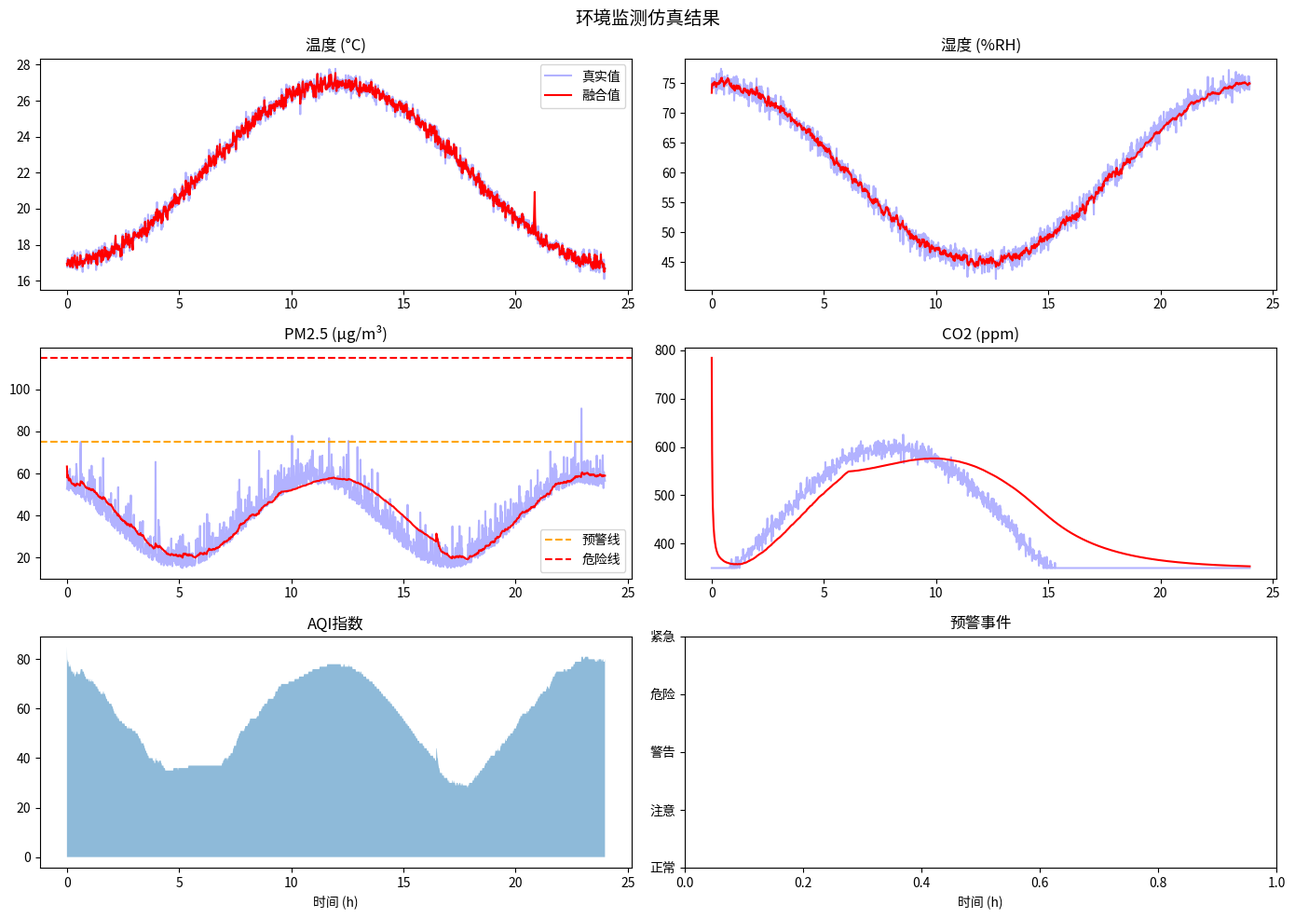

Generate this figure with matplotlib:
#!/usr/bin/env python3
# -*- coding: utf-8 -*-
"""
环境监测仿真 - 温湿度+气压+空气质量融合+预警
==============================================
功能:
  1. 多传感器仿真 (DHT22/BMP280/MQ135/PM2.5/光照)
  2. 卡尔曼滤波 + 多传感器数据融合
  3. 环境质量综合评估 (AQI计算)
  4. 异常检测 + 多级预警
  5. 趋势预测 (指数平滑)
  6. 传感器故障模拟与诊断

依赖: numpy (必需), matplotlib (可选)
"""

import numpy as np
from typing import Dict, List, Tuple, Optional
from dataclasses import dataclass, field
from enum import Enum
import time


# ============================================================
# 1. 传感器模型
# ============================================================

class SensorType(Enum):
    TEMPERATURE = "temperature"
    HUMIDITY = "humidity"
    PRESSURE = "pressure"
    CO2 = "co2"
    PM25 = "pm25"
    PM10 = "pm10"
    VOC = "voc"
    LIGHT = "light"
    NOISE = "noise"


@dataclass
class SensorConfig:
    """传感器配置"""
    sensor_type: SensorType
    unit: str
    range_min: float
    range_max: float
    accuracy: float  # 精度 (%)
    resolution: float
    response_time: float  # 秒
    noise_std: float
    drift_rate: float = 0.001  # 漂移率/小时


@dataclass
class Reading:
    """传感器读数"""
    sensor_type: SensorType
    value: float
    timestamp: float
    quality: float = 1.0  # 0-1 数据质量
    is_fault: bool = False


class SensorModel:
    """传感器仿真模型"""

    SENSOR_CONFIGS = {
        SensorType.TEMPERATURE: SensorConfig(
            SensorType.TEMPERATURE, "°C", -40, 80, 0.5, 0.1, 2.0, 0.1),
        SensorType.HUMIDITY: SensorConfig(
            SensorType.HUMIDITY, "%RH", 0, 100, 2.0, 0.1, 5.0, 0.3),
        SensorType.PRESSURE: SensorConfig(
            SensorType.PRESSURE, "hPa", 300, 1100, 0.1, 0.01, 1.0, 0.05),
        SensorType.CO2: SensorConfig(
            SensorType.CO2, "ppm", 0, 5000, 3.0, 1.0, 10.0, 5.0),
        SensorType.PM25: SensorConfig(
            SensorType.PM25, "μg/m³", 0, 500, 10.0, 0.1, 30.0, 2.0),
        SensorType.PM10: SensorConfig(
            SensorType.PM10, "μg/m³", 0, 1000, 10.0, 0.1, 30.0, 3.0),
        SensorType.VOC: SensorConfig(
            SensorType.VOC, "ppb", 0, 1000, 5.0, 1.0, 5.0, 3.0),
        SensorType.LIGHT: SensorConfig(
            SensorType.LIGHT, "lux", 0, 100000, 5.0, 1.0, 0.1, 10.0),
        SensorType.NOISE: SensorConfig(
            SensorType.NOISE, "dB", 30, 130, 1.5, 0.1, 0.1, 0.5),
    }

    def __init__(self, sensor_type: SensorType, fault_rate: float = 0.001):
        self.config = self.SENSOR_CONFIGS[sensor_type]
        self.sensor_type = sensor_type
        self.fault_rate = fault_rate
        self.total_drift = 0.0
        self.fault_state = None  # None, "stuck", "spike", "drift"

    def read(self, true_value: float, timestamp: float) -> Reading:
        """读取传感器值 (含噪声和故障)"""
        cfg = self.config
        value = true_value

        # 漂移
        self.total_drift += cfg.drift_rate * np.random.randn() / 3600
        value += self.total_drift

        # 噪声
        value += cfg.noise_std * np.random.randn()

        # 随机故障
        is_fault = False
        if np.random.random() < self.fault_rate:
            self.fault_state = np.random.choice(["stuck", "spike", "drift"])

        if self.fault_state == "stuck":
            value = true_value  # 卡住不变
            is_fault = True
        elif self.fault_state == "spike":
            value += np.random.choice([-1, 1]) * cfg.range_max * 0.5
            is_fault = True
            if np.random.random() > 0.1:  # 90%概率恢复
                self.fault_state = None
        elif self.fault_state == "drift":
            value += 50 * cfg.noise_std
            is_fault = True
            if np.random.random() > 0.05:
                self.fault_state = None

        # 限幅
        value = np.clip(value, cfg.range_min, cfg.range_max)

        # 数据质量
        quality = 1.0
        if is_fault:
            quality = 0.1
        elif abs(value - true_value) > 3 * cfg.noise_std:
            quality = 0.7

        return Reading(self.sensor_type, value, timestamp, quality, is_fault)


# ============================================================
# 2. 环境模型 (物理仿真)
# ============================================================

class EnvironmentModel:
    """环境物理模型 - 生成真实值"""

    def __init__(self, seed: Optional[int] = None):
        self.rng = np.random.default_rng(seed)
        self.time_offset = 0.0

    def get_true_values(self, t: float) -> Dict[SensorType, float]:
        """在时刻t的环境真实值"""
        hour = (t / 3600 + self.time_offset) % 24  # 一天中的小时

        # 温度: 日变化 + 随机
        temp_base = 22 + 5 * np.sin(2 * np.pi * (hour - 6) / 24)
        temp_noise = self.rng.normal(0, 0.3)
        temperature = temp_base + temp_noise

        # 湿度: 反温度趋势
        hum_base = 60 - 15 * np.sin(2 * np.pi * (hour - 6) / 24)
        humidity = np.clip(hum_base + self.rng.normal(0, 1), 20, 95)

        # 气压: 缓慢变化
        pressure = 1013.25 + 5 * np.sin(2 * np.pi * t / 86400) + self.rng.normal(0, 0.2)

        # CO2: 白天低/夜间高 + 室内效应
        co2_base = 400 + 200 * np.sin(2 * np.pi * (hour - 2) / 24)
        co2 = np.clip(co2_base + self.rng.normal(0, 10), 350, 2000)

        # PM2.5: 早晚高峰
        pm25_base = 35 + 20 * np.sin(2 * np.pi * (hour - 8) / 12)
        pm25 = np.clip(pm25_base + self.rng.exponential(5), 5, 300)

        # PM10: PM2.5的比例
        pm10 = pm25 * 1.5 + self.rng.normal(0, 5)

        # VOC
        voc = 100 + 50 * np.sin(2 * np.pi * hour / 24) + self.rng.normal(0, 10)

        # 光照: 夜间为0
        if 6 < hour < 18:
            light = 50000 * np.sin(np.pi * (hour - 6) / 12) + self.rng.normal(0, 1000)
        else:
            light = 100 + self.rng.normal(0, 20)

        # 噪声
        if 7 < hour < 22:
            noise = 55 + 10 * np.sin(2 * np.pi * (hour - 8) / 14) + self.rng.normal(0, 2)
        else:
            noise = 35 + self.rng.normal(0, 1)

        return {
            SensorType.TEMPERATURE: temperature,
            SensorType.HUMIDITY: humidity,
            SensorType.PRESSURE: pressure,
            SensorType.CO2: co2,
            SensorType.PM25: pm25,
            SensorType.PM10: pm10,
            SensorType.VOC: voc,
            SensorType.LIGHT: max(0, light),
            SensorType.NOISE: np.clip(noise, 30, 130),
        }

    def simulate_event(self, t: float, event: str, duration: float = 3600) -> Dict[SensorType, float]:
        """模拟环境事件"""
        values = self.get_true_values(t)

        if event == "fire":
            values[SensorType.TEMPERATURE] += 30 * min(t / duration, 1)
            values[SensorType.PM25] += 200 * min(t / duration, 1)
            values[SensorType.CO2] += 1000 * min(t / duration, 1)
            values[SensorType.VOC] += 500 * min(t / duration, 1)
        elif event == "flood":
            values[SensorType.HUMIDITY] = 95 + self.rng.normal(0, 1)
            values[SensorType.TEMPERATURE] -= 5
        elif event == "gas_leak":
            values[SensorType.VOC] += 400 * min(t / duration, 1)
            values[SensorType.CO2] += 500
        elif event == "heatwave":
            values[SensorType.TEMPERATURE] += 15
            values[SensorType.HUMIDITY] -= 20

        return values


# ============================================================
# 3. 卡尔曼滤波器
# ============================================================

class KalmanFilter1D:
    """一维卡尔曼滤波器"""

    def __init__(self, process_noise: float = 0.01, measurement_noise: float = 1.0,
                 initial_estimate: float = 0.0, initial_error: float = 100.0):
        self.x = initial_estimate  # 状态估计
        self.P = initial_error     # 估计误差
        self.Q = process_noise     # 过程噪声
        self.R = measurement_noise # 测量噪声
        self.K = 0                 # 卡尔曼增益

    def update(self, measurement: float) -> float:
        """更新估计"""
        # 预测
        x_pred = self.x
        P_pred = self.P + self.Q

        # 更新
        self.K = P_pred / (P_pred + self.R)
        self.x = x_pred + self.K * (measurement - x_pred)
        self.P = (1 - self.K) * P_pred

        return self.x

    @property
    def state(self) -> float:
        return self.x

    @property
    def uncertainty(self) -> float:
        return self.P


class MultiSensorKalmanFusion:
    """多传感器卡尔曼融合"""

    def __init__(self):
        self.filters: Dict[SensorType, KalmanFilter1D] = {}
        self.history: Dict[SensorType, List[float]] = {}

    def add_sensor(self, sensor_type: SensorType, config: SensorConfig):
        """添加传感器滤波器"""
        self.filters[sensor_type] = KalmanFilter1D(
            process_noise=0.01,
            measurement_noise=config.noise_std**2,
            initial_estimate=(config.range_min + config.range_max) / 2,
        )
        self.history[sensor_type] = []

    def fuse(self, readings: List[Reading]) -> Dict[SensorType, float]:
        """融合多个传感器读数"""
        results = {}
        for reading in readings:
            if reading.sensor_type in self.filters:
                filt = self.filters[reading.sensor_type]

                # 根据数据质量调整测量噪声
                original_R = filt.R
                if reading.quality < 0.5:
                    filt.R = original_R / reading.quality
                elif reading.is_fault:
                    filt.R = original_R * 10

                estimate = filt.update(reading.value)
                filt.R = original_R  # 恢复

                results[reading.sensor_type] = estimate
                self.history[reading.sensor_type].append(estimate)

        return results


# ============================================================
# 4. 空气质量评估 (AQI)
# ============================================================

class AQICalculator:
    """空气质量指数计算器 (参照国标HJ 633-2012)"""

    # AQI分级
    LEVELS = [
        (0, 50, "优", "green", "空气质量令人满意，基本无空气污染"),
        (51, 100, "良", "yellow", "空气质量可接受，某些污染物可能对少数人有影响"),
        (101, 150, "轻度污染", "orange", "敏感人群出现症状"),
        (151, 200, "中度污染", "red", "进一步加剧症状"),
        (201, 300, "重度污染", "purple", "健康警告，所有人受影响"),
        (301, 500, "严重污染", "maroon", "健康警告：所有人可能受到严重影响"),
    ]

    # 各污染物IAQI分指数计算 (简化)
    BREAKPOINTS = {
        "pm25":   [(0, 35, 0, 50), (35, 75, 50, 100), (75, 115, 100, 150),
                   (115, 150, 150, 200), (150, 250, 200, 300), (250, 500, 300, 500)],
        "pm10":   [(0, 50, 0, 50), (50, 150, 50, 100), (150, 250, 100, 150),
                   (250, 350, 150, 200), (350, 420, 200, 300), (420, 600, 300, 500)],
        "co2":    [(0, 400, 0, 25), (400, 1000, 25, 50), (1000, 2000, 50, 100),
                   (2000, 5000, 100, 200)],
        "voc":    [(0, 200, 0, 50), (200, 400, 50, 100), (400, 600, 100, 150),
                   (600, 1000, 150, 200)],
    }

    @classmethod
    def calc_iaqi(cls, pollutant: str, concentration: float) -> int:
        """计算单项空气质量指数"""
        breakpoints = cls.BREAKPOINTS.get(pollutant, [])
        for c_low, c_high, i_low, i_high in breakpoints:
            if c_low <= concentration <= c_high:
                return int((i_high - i_low) / (c_high - c_low) * (concentration - c_low) + i_low)
        if breakpoints and concentration > breakpoints[-1][1]:
            return 500
        return 0

    @classmethod
    def calc_aqi(cls, values: Dict[str, float]) -> Dict:
        """计算综合AQI"""
        iaqi = {}
        for pollutant in ["pm25", "pm10", "co2", "voc"]:
            if pollutant in values:
                iaqi[pollutant] = cls.calc_iaqi(pollutant, values[pollutant])

        if not iaqi:
            return {"aqi": 0, "level": "未知", "primary": "无"}

        aqi = max(iaqi.values())
        primary = max(iaqi, key=iaqi.get)

        level_info = cls.LEVELS[0]
        for low, high, level, color, desc in cls.LEVELS:
            if low <= aqi <= high:
                level_info = (low, high, level, color, desc)
                break

        return {
            "aqi": aqi,
            "level": level_info[2],
            "color": level_info[3],
            "description": level_info[4],
            "primary_pollutant": primary,
            "iaqi": iaqi,
        }


# ============================================================
# 5. 预警系统
# ============================================================

class AlertLevel(Enum):
    NORMAL = 0
    NOTICE = 1
    WARNING = 2
    DANGER = 3
    EMERGENCY = 4


@dataclass
class Alert:
    level: AlertLevel
    sensor_type: SensorType
    message: str
    value: float
    threshold: float
    timestamp: float


class AlertSystem:
    """多级预警系统"""

    def __init__(self):
        # 各传感器预警阈值
        self.thresholds = {
            SensorType.TEMPERATURE: {
                AlertLevel.NOTICE: (0, 35),
                AlertLevel.WARNING: (-10, 40),
                AlertLevel.DANGER: (-20, 45),
                AlertLevel.EMERGENCY: (-30, 50),
            },
            SensorType.HUMIDITY: {
                AlertLevel.NOTICE: (20, 80),
                AlertLevel.WARNING: (10, 90),
                AlertLevel.DANGER: (5, 95),
            },
            SensorType.CO2: {
                AlertLevel.NOTICE: (0, 1000),
                AlertLevel.WARNING: (0, 2000),
                AlertLevel.DANGER: (0, 5000),
            },
            SensorType.PM25: {
                AlertLevel.NOTICE: (0, 75),
                AlertLevel.WARNING: (0, 115),
                AlertLevel.DANGER: (0, 250),
                AlertLevel.EMERGENCY: (0, 500),
            },
        }

        self.alert_history: List[Alert] = []
        self.active_alerts: Dict[Tuple[SensorType, AlertLevel], Alert] = {}

    def check(self, sensor_type: SensorType, value: float,
              timestamp: float) -> Optional[Alert]:
        """检查是否触发预警"""
        if sensor_type not in self.thresholds:
            return None

        for level in [AlertLevel.EMERGENCY, AlertLevel.DANGER,
                      AlertLevel.WARNING, AlertLevel.NOTICE]:
            if level in self.thresholds[sensor_type]:
                low, high = self.thresholds[sensor_type][level]
                if value < low or value > high:
                    key = (sensor_type, level)
                    if key not in self.active_alerts:
                        direction = "超过上限" if value > high else "低于下限"
                        alert = Alert(
                            level=level,
                            sensor_type=sensor_type,
                            message=f"{sensor_type.value} {direction}: {value:.1f}",
                            value=value,
                            threshold=high if value > high else low,
                            timestamp=timestamp,
                        )
                        self.active_alerts[key] = alert
                        self.alert_history.append(alert)
                        return alert
                    return None
        return None

    def get_active_summary(self) -> str:
        """获取当前活跃预警摘要"""
        if not self.active_alerts:
            return "无活跃预警"
        lines = []
        for (st, level), alert in self.active_alerts.items():
            lines.append(f"[{level.name}] {alert.message}")
        return "\n".join(lines)


# ============================================================
# 6. 趋势预测
# ============================================================

class TrendPredictor:
    """指数平滑趋势预测"""

    def __init__(self, alpha: float = 0.3, beta: float = 0.1):
        self.alpha = alpha  # 水平平滑系数
        self.beta = beta    # 趋势平滑系数
        self.level = None
        self.trend = 0.0
        self.history: List[float] = []

    def update(self, value: float) -> float:
        """更新并返回下一步预测"""
        self.history.append(value)

        if self.level is None:
            self.level = value
            self.trend = 0.0
            return value

        prev_level = self.level
        self.level = self.alpha * value + (1 - self.alpha) * (self.level + self.trend)
        self.trend = self.beta * (self.level - prev_level) + (1 - self.beta) * self.trend

        return self.level + self.trend

    def predict(self, steps: int = 1) -> List[float]:
        """预测未来N步"""
        if self.level is None:
            return []
        return [self.level + self.trend * i for i in range(1, steps + 1)]

    def detect_anomaly(self, value: float, threshold: float = 3.0) -> bool:
        """异常检测 (基于残差)"""
        if len(self.history) < 5:
            return False
        residual = value - self.level
        std = np.std(self.history[-20:]) if len(self.history) >= 20 else np.std(self.history)
        return abs(residual) > threshold * std


# ============================================================
# 7. 综合监测系统
# ============================================================

class EnvironmentalMonitor:
    """环境监测综合系统"""

    def __init__(self, sample_interval: float = 60.0):
        self.interval = sample_interval  # 采样间隔(秒)
        self.env_model = EnvironmentModel(seed=42)
        self.sensors: Dict[SensorType, SensorModel] = {}
        self.fusion = MultiSensorKalmanFusion()
        self.alert_sys = AlertSystem()
        self.predictors: Dict[SensorType, TrendPredictor] = {}

        # 初始化传感器
        for st in SensorType:
            self.sensors[st] = SensorModel(st)
            self.fusion.add_sensor(st, SensorModel.SENSOR_CONFIGS[st])
            self.predictors[st] = TrendPredictor()

        # 数据记录
        self.readings_log: Dict[SensorType, List[Tuple[float, float, float]]] = {
            st: [] for st in SensorType
        }

    def step(self, t: float, event: Optional[str] = None) -> Dict:
        """执行一个监测步骤"""
        # 获取真实值
        if event:
            true_values = self.env_model.simulate_event(t, event)
        else:
            true_values = self.env_model.get_true_values(t)

        # 传感器读数
        readings = []
        raw_values = {}
        for st, sensor in self.sensors.items():
            reading = sensor.read(true_values[st], t)
            readings.append(reading)
            raw_values[st] = reading.value

        # 卡尔曼融合
        fused = self.fusion.fuse(readings)

        # 预测与异常检测
        anomalies = {}
        predictions = {}
        for st in SensorType:
            if st in fused:
                pred = self.predictors[st].update(fused[st])
                predictions[st] = self.predictors[st].predict(steps=5)
                anomalies[st] = self.predictors[st].detect_anomaly(fused[st])

        # AQI计算
        aqi_values = {}
        for key, st in [("pm25", SensorType.PM25), ("pm10", SensorType.PM10),
                         ("co2", SensorType.CO2), ("voc", SensorType.VOC)]:
            if st in fused:
                aqi_values[key] = fused[st]
        aqi_result = AQICalculator.calc_aqi(aqi_values)

        # 预警检查
        alerts = []
        for st in SensorType:
            if st in fused:
                alert = self.alert_sys.check(st, fused[st], t)
                if alert:
                    alerts.append(alert)

        # 记录数据
        for st in SensorType:
            if st in fused:
                self.readings_log[st].append((t, true_values[st], fused[st]))

        return {
            "timestamp": t,
            "true_values": {st: v for st, v in true_values.items()},
            "raw_readings": raw_values,
            "fused_values": fused,
            "predictions": predictions,
            "anomalies": anomalies,
            "aqi": aqi_result,
            "alerts": alerts,
            "faulty_sensors": [r.sensor_type for r in readings if r.is_fault],
        }

    def run_simulation(self, duration_hours: float = 24.0,
                       event: Optional[str] = None,
                       event_time: Optional[float] = None) -> List[Dict]:
        """运行完整仿真"""
        duration_sec = duration_hours * 3600
        t = 0.0
        results = []

        print(f"开始环境监测仿真 ({duration_hours}小时)...")
        while t < duration_sec:
            current_event = None
            if event and event_time and abs(t - event_time) < 3600:
                current_event = event

            result = self.step(t, current_event)
            results.append(result)

            if result["alerts"]:
                for alert in result["alerts"]:
                    print(f"  ⚠ [{alert.level.name}] t={t/3600:.1f}h: {alert.message}")

            t += self.interval

        # 统计
        total_faults = sum(len(r["faulty_sensors"]) for r in results)
        total_alerts = sum(len(r["alerts"]) for r in results)
        print(f"\n仿真完成: {len(results)}个采样点, {total_faults}次传感器故障, {total_alerts}次预警")

        return results


# ============================================================
# 8. 可视化
# ============================================================

def plot_monitoring_results(results: List[Dict], save_path: Optional[str] = None):
    """绘制监测结果"""
    try:
        import matplotlib.pyplot as plt
    except ImportError:
        print("[WARN] matplotlib未安装, 跳过绘图")
        return

    fig, axes = plt.subplots(3, 2, figsize=(14, 10))
    fig.suptitle("环境监测仿真结果", fontsize=14)

    times = [r["timestamp"] / 3600 for r in results]

    # 温度
    ax = axes[0, 0]
    true_temp = [r["true_values"][SensorType.TEMPERATURE] for r in results]
    fused_temp = [r["fused_values"].get(SensorType.TEMPERATURE, np.nan) for r in results]
    ax.plot(times, true_temp, 'b-', alpha=0.3, label="真实值")
    ax.plot(times, fused_temp, 'r-', label="融合值")
    ax.set_title("温度 (°C)")
    ax.legend()

    # 湿度
    ax = axes[0, 1]
    true_hum = [r["true_values"][SensorType.HUMIDITY] for r in results]
    fused_hum = [r["fused_values"].get(SensorType.HUMIDITY, np.nan) for r in results]
    ax.plot(times, true_hum, 'b-', alpha=0.3)
    ax.plot(times, fused_hum, 'r-')
    ax.set_title("湿度 (%RH)")

    # PM2.5
    ax = axes[1, 0]
    true_pm = [r["true_values"][SensorType.PM25] for r in results]
    fused_pm = [r["fused_values"].get(SensorType.PM25, np.nan) for r in results]
    ax.plot(times, true_pm, 'b-', alpha=0.3)
    ax.plot(times, fused_pm, 'r-')
    ax.axhline(75, color='orange', linestyle='--', label="预警线")
    ax.axhline(115, color='red', linestyle='--', label="危险线")
    ax.set_title("PM2.5 (μg/m³)")
    ax.legend()

    # CO2
    ax = axes[1, 1]
    true_co2 = [r["true_values"][SensorType.CO2] for r in results]
    fused_co2 = [r["fused_values"].get(SensorType.CO2, np.nan) for r in results]
    ax.plot(times, true_co2, 'b-', alpha=0.3)
    ax.plot(times, fused_co2, 'r-')
    ax.set_title("CO2 (ppm)")

    # AQI
    ax = axes[2, 0]
    aqi_values = [r["aqi"]["aqi"] for r in results]
    ax.fill_between(times, 0, aqi_values, alpha=0.5)
    ax.set_title("AQI指数")
    ax.set_xlabel("时间 (h)")

    # 预警事件
    ax = axes[2, 1]
    alert_times = [r["timestamp"]/3600 for r in results if r["alerts"]]
    alert_levels = [r["alerts"][0].level.value for r in results if r["alerts"]]
    if alert_times:
        ax.scatter(alert_times, alert_levels, c='red', s=50, zorder=5)
    ax.set_title("预警事件")
    ax.set_xlabel("时间 (h)")
    ax.set_yticks([0, 1, 2, 3, 4])
    ax.set_yticklabels(["正常", "注意", "警告", "危险", "紧急"])

    plt.tight_layout()
    if save_path:
        plt.savefig(save_path, dpi=150, bbox_inches="tight")
        print(f"[OK] 图像已保存: {save_path}")
    plt.show()


# ============================================================
# 9. 主程序
# ============================================================

def main():
    print("=" * 60)
    print("  环境监测仿真 - 多传感器融合 + 预警系统")
    print("=" * 60)

    # 创建监测系统
    monitor = EnvironmentalMonitor(sample_interval=60.0)

    # 1. 正常运行24小时
    print("\n[1] 正常环境24小时监测...")
    results_normal = monitor.run_simulation(duration_hours=24.0)

    # 2. 火灾事件仿真
    print("\n[2] 火灾事件仿真...")
    monitor2 = EnvironmentalMonitor(sample_interval=30.0)
    results_fire = monitor2.run_simulation(
        duration_hours=6.0, event="fire", event_time=7200)

    # 3. 单独功能测试
    print("\n[3] AQI计算测试...")
    test_values = {"pm25": 85, "pm10": 120, "co2": 800, "voc": 300}
    aqi = AQICalculator.calc_aqi(test_values)
    print(f"  AQI: {aqi['aqi']} ({aqi['level']})")
    print(f"  主要污染物: {aqi['primary_pollutant']}")
    print(f"  各分指数: {aqi['iaqi']}")

    # 4. 预测测试
    print("\n[4] 趋势预测测试...")
    predictor = TrendPredictor(alpha=0.3, beta=0.1)
    for i in range(50):
        predictor.update(20 + 5 * np.sin(i * 0.2) + np.random.randn() * 0.5)
    future = predictor.predict(steps=10)
    print(f"  未来10步预测: {[f'{v:.1f}' for v in future]}")

    # 5. 传感器故障诊断
    print("\n[5] 传感器故障统计...")
    total_readings = sum(len(monitor.readings_log[st]) for st in SensorType)
    print(f"  总采样点: {total_readings}")

    # 输出最后一条数据
    print("\n[6] 最后一条融合数据:")
    last = results_normal[-1]
    for st in [SensorType.TEMPERATURE, SensorType.HUMIDITY, SensorType.PM25, SensorType.CO2]:
        v = last["fused_values"].get(st, "N/A")
        unit = SensorModel.SENSOR_CONFIGS[st].unit
        print(f"  {st.value:15s}: {v:>8.1f} {unit}")
    print(f"  AQI: {last['aqi']['aqi']} ({last['aqi']['level']})")

    print("\n" + "=" * 60)
    print("  仿真完成!")
    print("=" * 60)

    try:
        plot_monitoring_results(results_normal)
    except Exception as e:
        print(f"[INFO] 绘图跳过: {e}")

    return results_normal


if __name__ == "__main__":
    main()
